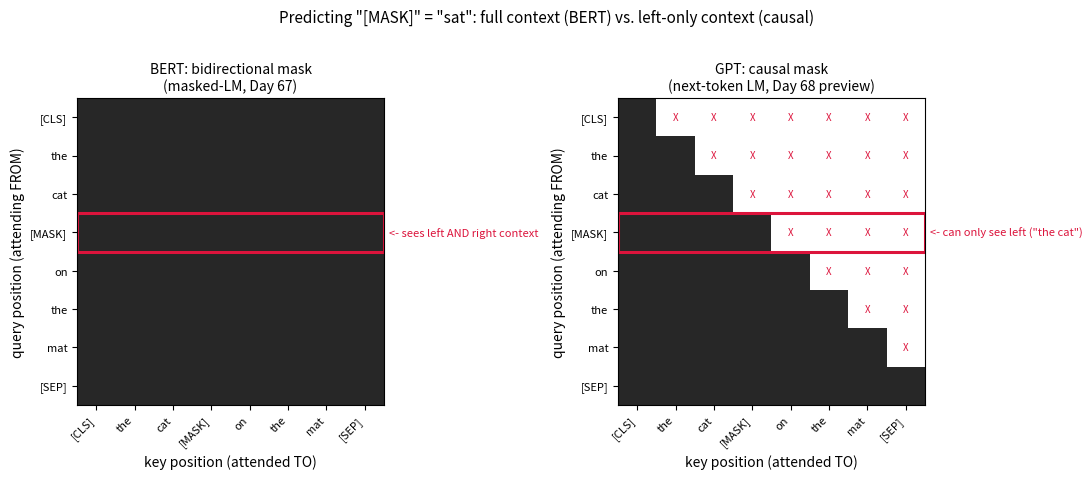

Write the Python code that produced this figure.
"""
Day 67 - BERT & Masked LM
Visualizes the single structural fact that separates BERT from GPT (Day 68
preview): the attention mask. BERT's masked-LM objective only works because
every token -- including the [MASK] position -- is allowed to attend in both
directions. A causal (GPT-style) mask would make predicting a masked middle
token from its right-context literally impossible (future positions are -inf).
"""
import numpy as np
import matplotlib.pyplot as plt

np.random.seed(42)

tokens = ["[CLS]", "the", "cat", "[MASK]", "on", "the", "mat", "[SEP]"]
n = len(tokens)
mask_pos = tokens.index("[MASK]")

# ---- BERT: bidirectional attention mask -- every position sees every position
bidirectional_mask = np.ones((n, n))

# ---- GPT (Day 68 preview): causal attention mask -- position i only sees j <= i
causal_mask = np.tril(np.ones((n, n)))

fig, axes = plt.subplots(1, 2, figsize=(11, 5))

for ax, mask, title in zip(
    axes,
    [bidirectional_mask, causal_mask],
    ["BERT: bidirectional mask\n(masked-LM, Day 67)", "GPT: causal mask\n(next-token LM, Day 68 preview)"],
):
    ax.imshow(mask, cmap="Greys", vmin=0, vmax=1, alpha=0.85)
    ax.set_xticks(range(n))
    ax.set_yticks(range(n))
    ax.set_xticklabels(tokens, rotation=45, ha="right", fontsize=8)
    ax.set_yticklabels(tokens, fontsize=8)
    ax.set_xlabel("key position (attended TO)")
    ax.set_ylabel("query position (attending FROM)")
    ax.set_title(title, fontsize=10)

    # highlight the [MASK] row: what can it legally attend to?
    ax.add_patch(plt.Rectangle((-0.5, mask_pos - 0.5), n, 1, fill=False, edgecolor="crimson", linewidth=2.2))

    for i in range(n):
        for j in range(n):
            if mask[i, j] == 0:
                ax.text(j, i, "X", ha="center", va="center", color="crimson", fontsize=7)

axes[0].text(n - 0.5, mask_pos, "  <- sees left AND right context", fontsize=8, color="crimson", va="center")
axes[1].text(n - 0.5, mask_pos, "  <- can only see left (\"the cat\")", fontsize=8, color="crimson", va="center")

fig.suptitle('Predicting "[MASK]" = "sat": full context (BERT) vs. left-only context (causal)', fontsize=11)
plt.tight_layout()
plt.savefig("graph_DAY_67.png", dpi=120, bbox_inches="tight")
